Run: headless pygame with SDL's dummy video driver; simulated clock (each Clock.tick advances the game by its frame time, no real sleeping); random seed 0; keys injected as events and as key.get_pressed() state; mouse plan: one left click at the window centre at the start of phase 2, then a move to the lower-right quarter at the start of phase 3.
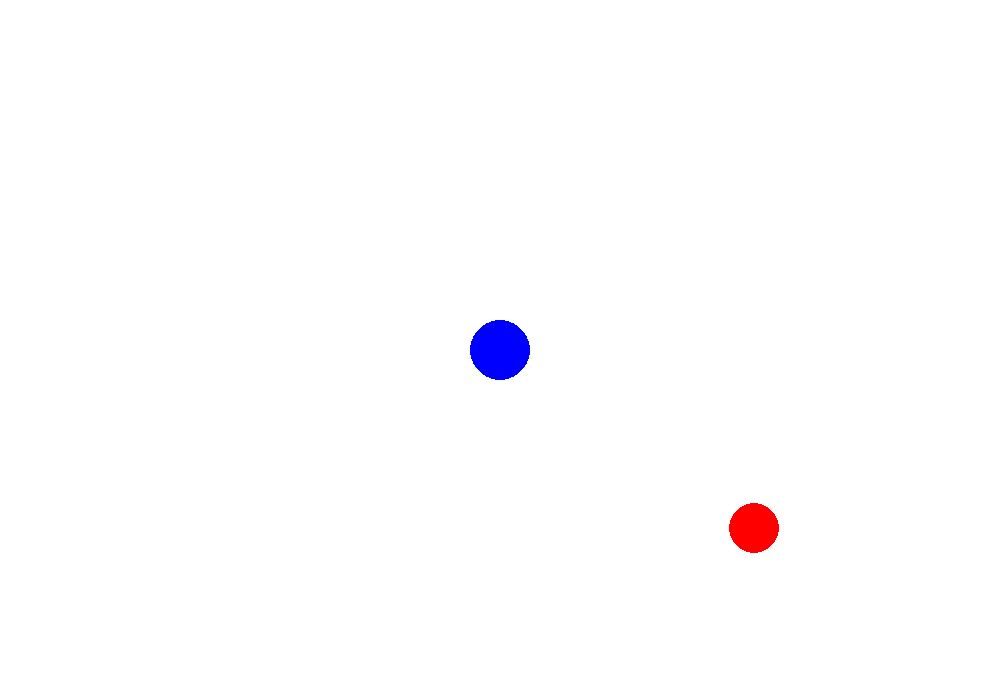
Frame 1 of 4 · flips 1–60 · no input
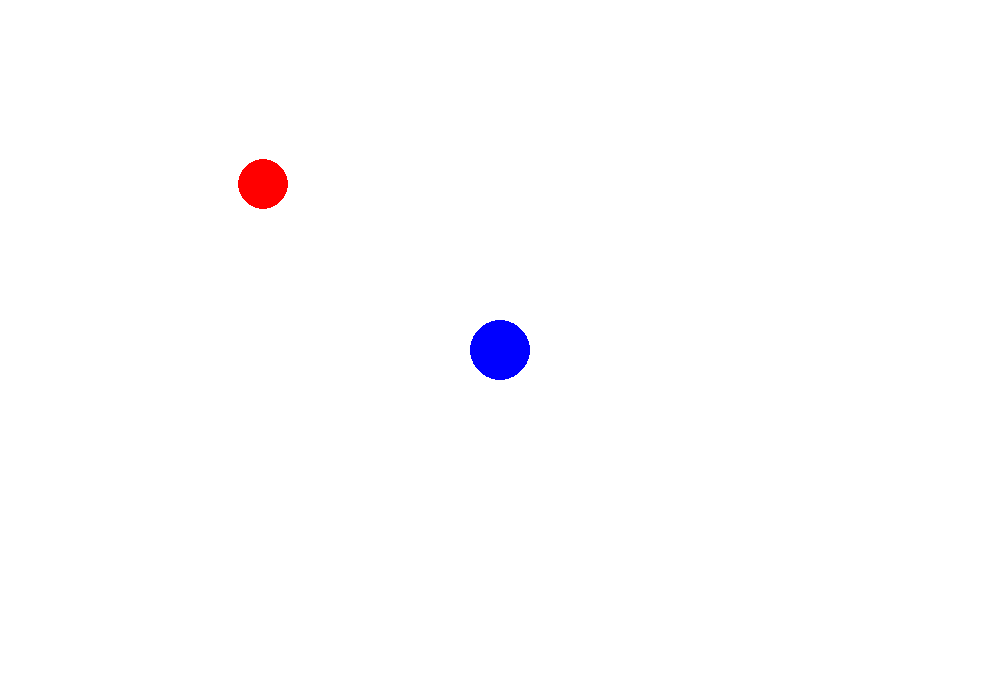
Frame 2 of 4 · flips 61–180 · clicked the window centre · tapped SPACE, RETURN · held RIGHT (→), D
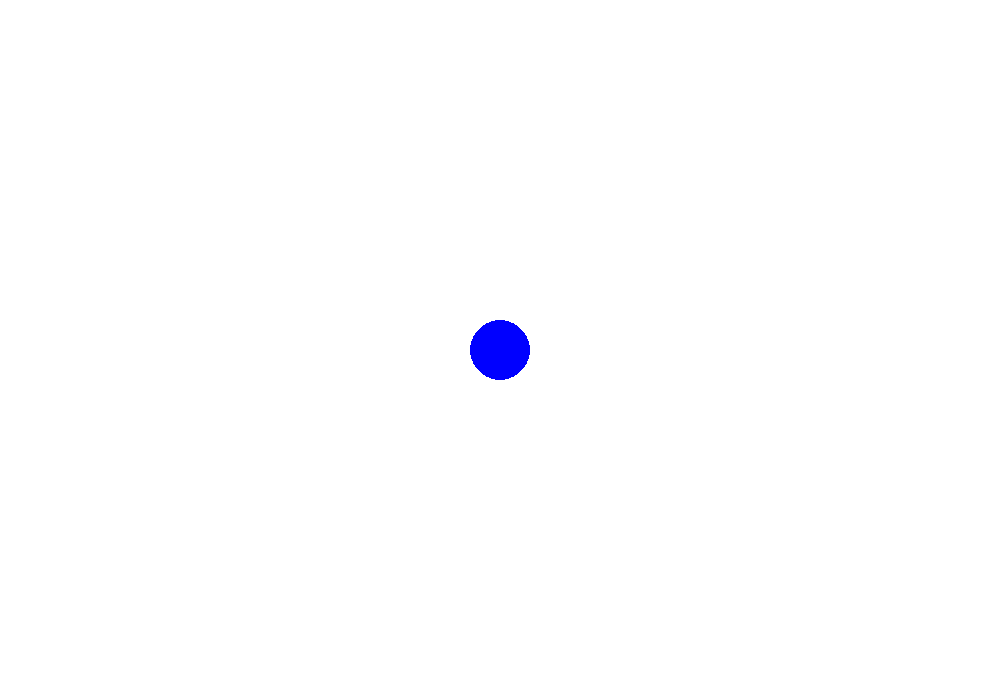
Frame 3 of 4 · flips 181–300 · moved the mouse to the lower-right quarter · held DOWN (↓), S
Frame 4 of 4 · flips 301–420 · held LEFT (←), A, UP (↑), W · screen unchanged from frame 3, image omitted

The pygame program that drew these frames:

try:
    import pygame
    from pygame.locals import *
    import random
    import math
except:
    print("could not import pygame 1")
    exit() 
    
# Define some colors
BLACK = (0, 0, 0)
WHITE = (255, 255, 255)
GREEN = (0, 255, 0)
RED = (255, 0, 0)
BLUE = (0, 0, 255)
colors = {'BLACK':(0,0,0),"WHITE":(255, 255, 255),"GREEN":(0, 255, 0),"RED":(255, 0, 0),"BLUE":(0, 0, 255)}
 
pygame.init()
 
# Set the width and height of the screen [width, height]
screenWidth = 1000
screenHight = 700
screenSize = (screenWidth, screenHight)
screen = pygame.display.set_mode(screenSize)
#screen = pygame.display.set_mode(screenSize, pygame.FULLSCREEN)
 
pygame.display.set_caption("My Pygame")

 
# Set variable to run loop until the user clicks the close button.
going = True
 
# Used to manage how fast the screen refreshes
clock = pygame.time.Clock()

playerPosX = screenWidth/2
playerPosY = screenHight/2
playerPos = playerPosX, playerPosY
playerHealth = 250

attacking = False

class Bullet:
    def __init__(self, X, Y):
        self.pos = (X, Y)
        mx, my = pygame.mouse.get_pos()
        self.dir = (mx - X, my - Y)
        length = math.hypot(*self.dir)
        self.bullet_rect = Rect
        if length == 0.0:
            self.dir = (0, -1)
        else:
            self.dir = (self.dir[0]/length, self.dir[1]/length)
        angle = math.degrees(math.atan2(-self.dir[1], self.dir[0]))

        self.bullet = pygame.Surface((10, 5)).convert_alpha()
        self.bullet.fill(colors["BLACK"])
        self.bullet = pygame.transform.rotate(self.bullet, angle)
        self.speed = 10

    def update(self):  
        self.pos = (self.pos[0]+self.dir[0]*self.speed, 
                    self.pos[1]+self.dir[1]*self.speed)

    def draw(self, surf):
        self.bullet_rect = self.bullet.get_rect(center = self.pos)
        surf.blit(self.bullet, self.bullet_rect)  

class Enemy:
    def __init__(self, X, Y, rect):
        self.enemyRect = rect
        self.enemypos = (X, Y)
        self.enemydir = (screenWidth/2 - X, screenHight/2 - Y)
        
        length = math.hypot(*self.enemydir)
        if length == 0.0:
            self.enemydir = (0, -1)
        else:
            self.enemydir = (self.enemydir[0]/length, self.enemydir[1]/length)
        #angle = math.degrees(math.atan2(-self.enemydir[1], self.enemydir[0]))
        self.speed = 5
        self.health = 10
        self.alive = True
    
    def update(self, bulletList):
        #Xdis = math.hypot(self.enemypos[0],screenWidth/2)
        #Ydis = math.hypot(self.enemypos[1],screenHight/2)
        Xdif = (self.enemypos[0]-(screenWidth/2))
        Ydif = (self.enemypos[1]-(screenHight/2))
        print(Xdif,Ydif)
        #todo: figure out you to turn around
        if(Xdif >25 and self.enemydir[0]>0):
            print('turn around X')
        if(Ydif >25 and self.enemydir[1]>0):
            print('turn around Y')
        if(Xdif <-25 and self.enemydir[0]<0):
            print('turn around X')
        if(Ydif <-25 and self.enemydir[1]<0):
            print('turn around Y')
        
        self.enemypos = (self.enemypos[0]+self.enemydir[0]*self.speed, 
                    self.enemypos[1]+self.enemydir[1]*self.speed)

        #self.enemypos = (self.enemypos[0]-Xdif, self.enemypos[1]-Ydif)
        #self.enemypos = (self.enemypos[0] + self.enemydir[0], self.enemypos[1] + self.enemydir[1])
        #print(self.enemypos)
        shots = self.enemyRect.collidelistall(bulletList)
        damage = len(shots)
        self.health -= damage
        if(self.health <= 0):
            self.alive = False

    def draw(self, surf):
        if(self.alive):
            self.enemyRect.center = (self.enemypos)
            pygame.draw.ellipse(surf,colors["RED"],self.enemyRect)

class player:
    def __init__(self,pos):
        self.playerPos = pos

        

    

bullets = []

pos = (250, 250)
enemyList = []
for i in range(5):
    ranX = random.randrange(0,screenWidth)
    ranY = random.randrange(0,screenHight)
    if(ranX > 50 and ranX < screenWidth-50):
        if(random.random() == 1):
            ranY = 0
        else:
            ranY = screenHight
    enemyList.append(Enemy(ranX,ranY,Rect(200, 500, 50, 50)))
mEnemy = Enemy(screenWidth,screenHight,Rect(200, 500, 50, 50))
# -------- Main Program Loop -----------
while going:
    # --- Main event to break loop when user quits
    for event in pygame.event.get():
        if event.type == pygame.QUIT:
            going = False
            print('quiting')
        if event.type == pygame.MOUSEBUTTONUP:
            bullets.append(Bullet(*playerPos))
        

    # --- Game logic should go here
    

    
    # --- Drawing code should go here
    screen.fill(colors["WHITE"])
    bulletRectlist = []
    #bullet code
    for bullet in bullets:
        bullet.update()
        bullet.draw(screen)
        bulletRectlist.append(bullet.bullet_rect)
    '''
    for enemy in enemyList:
        enemy.update(bulletRectlist)
        enemy.draw(screen)'''
    mEnemy.update(bulletRectlist)
    mEnemy.draw(screen)

    #draw player
    pygame.draw.circle(screen,(BLUE),(playerPos),30)
    # --- Go ahead and refresh the screen with what we've drawn.
    pygame.display.flip()
 
    # --- Limit to 60 frames per second
    clock.tick(30)
    mousePos = pygame.mouse.get_pos()
 
# Close the window and quit.
print('quit')
pygame.quit()
